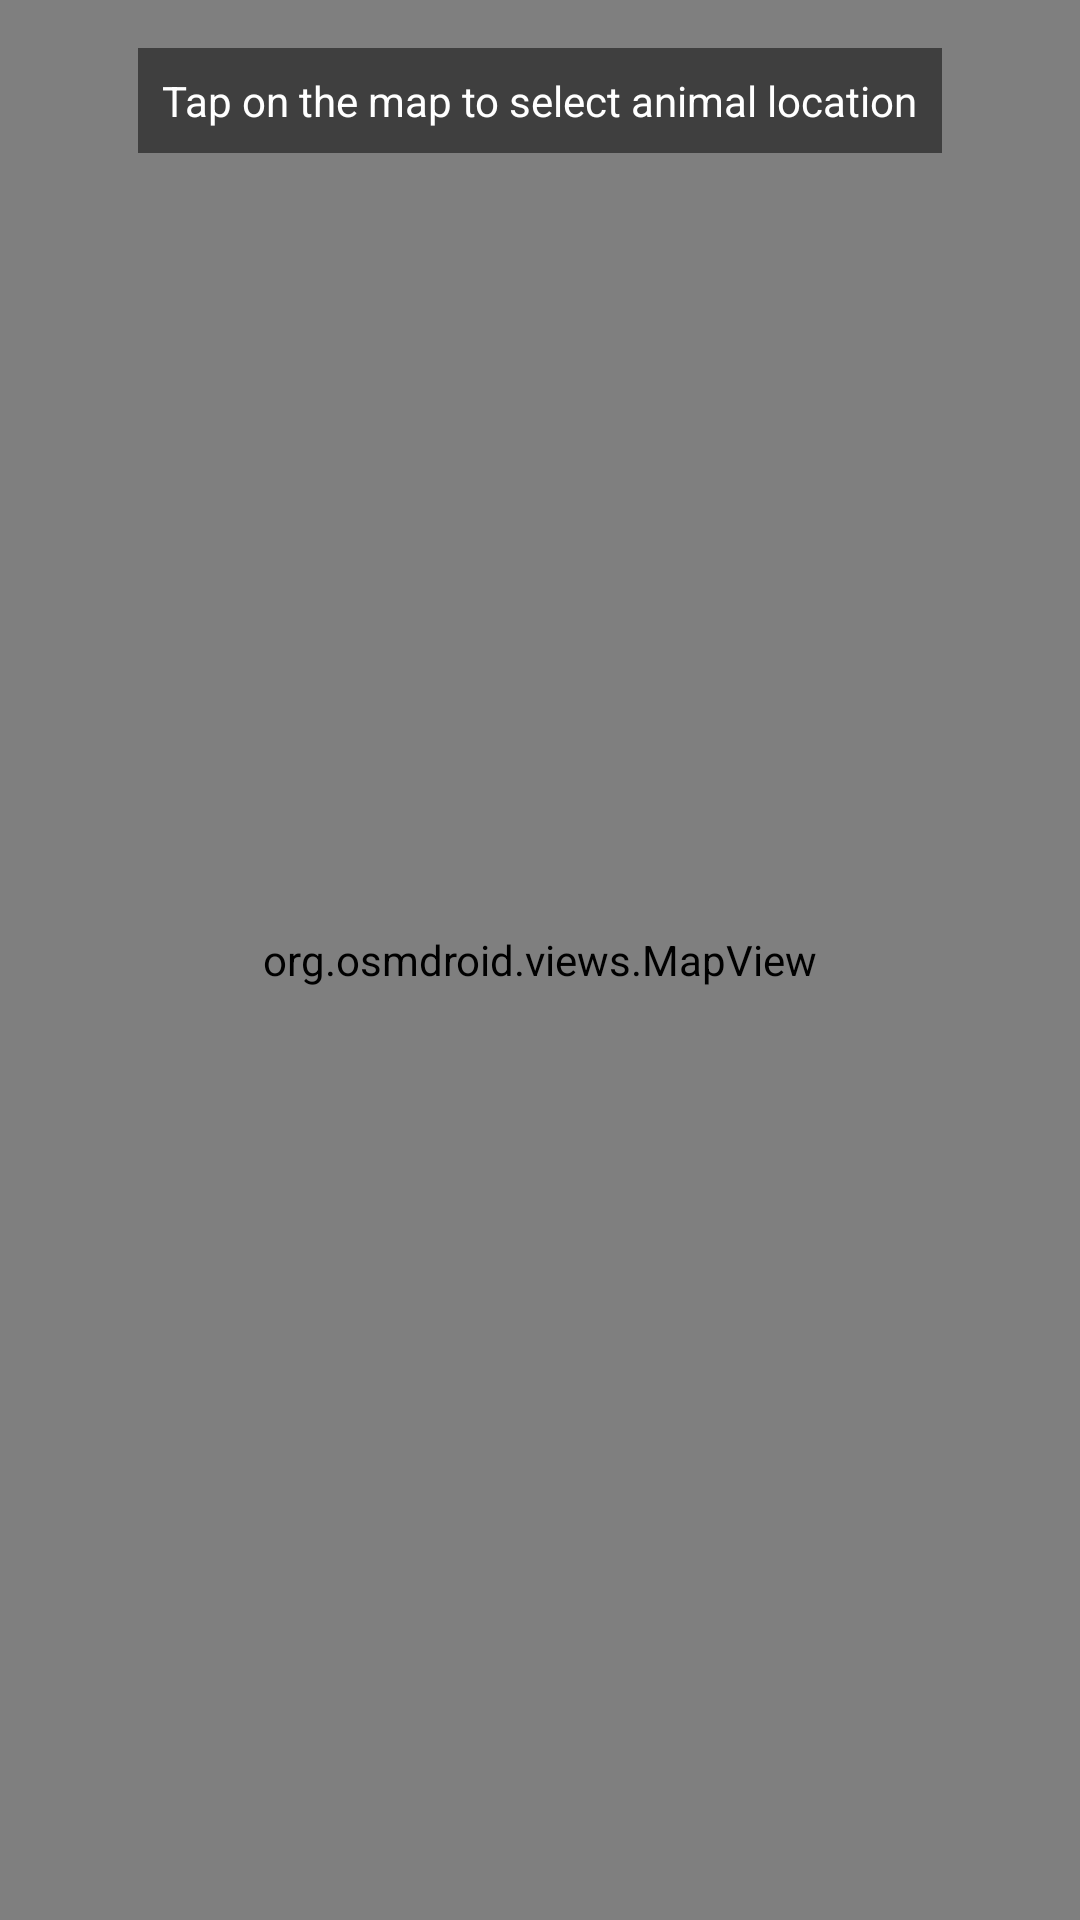

Write the Android layout XML for this screen, with the resource values it uses.
<!-- AndroidManifest.xml: application theme Theme.Livestock -->
<!-- res/layout/activity_map_picker.xml -->
<?xml version="1.0" encoding="utf-8"?>
<RelativeLayout xmlns:android="http://schemas.android.com/apk/res/android"
    xmlns:app="http://schemas.android.com/apk/res-auto"
    android:layout_width="match_parent"
    android:layout_height="match_parent">

    <org.osmdroid.views.MapView
        android:id="@+id/map"
        android:layout_width="match_parent"
        android:layout_height="match_parent" />

    <TextView
        android:id="@+id/tv_instruction"
        android:layout_width="wrap_content"
        android:layout_height="wrap_content"
        android:layout_alignParentTop="true"
        android:layout_centerHorizontal="true"
        android:layout_marginTop="16dp"
        android:background="#80000000"
        android:padding="8dp"
        android:text="Tap on the map to select animal location"
        android:textColor="@color/white"
        android:textSize="14sp" />

    <com.google.android.material.button.MaterialButton
        android:id="@+id/btn_confirm_location"
        android:layout_width="match_parent"
        android:layout_height="56dp"
        android:layout_alignParentBottom="true"
        android:layout_margin="16dp"
        android:text="CONFIRM LOCATION"
        android:visibility="gone"
        app:cornerRadius="8dp" />

</RelativeLayout>
<!-- resources referenced by this layout -->
<resources>
  <color name="white">#FFFFFFFF</color>
  <style name="Theme.Livestock" parent="Base.Theme.Livestock" />
  <style name="Base.Theme.Livestock" parent="Theme.Material3.DayNight.NoActionBar">
          
          <item name="colorPrimary">@color/beautiful_green</item>
      </style>
  <color name="beautiful_green">#2E7D32</color>
</resources>
